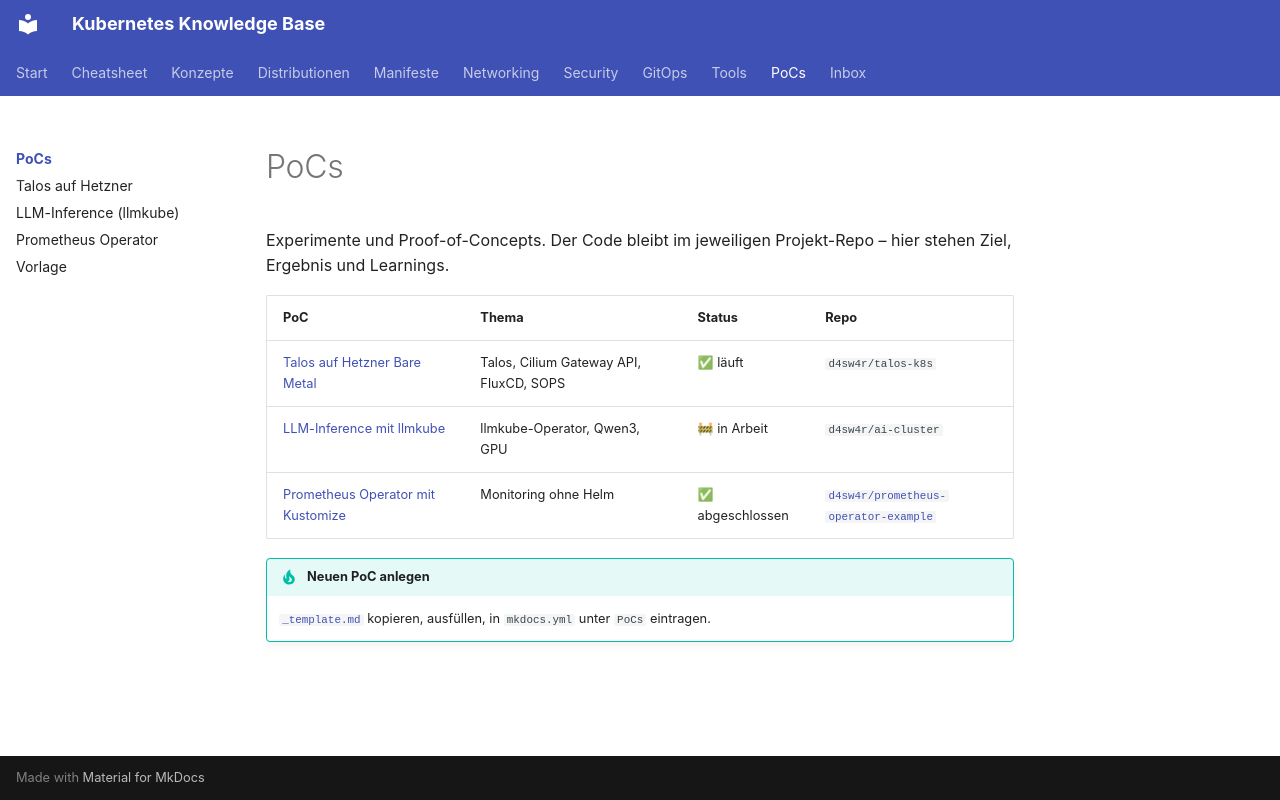

repository: d4sw4r/kubernetes-cheatsheet · page: pocs/index.html · generator: mkdocs

# PoCs

Experimente und Proof-of-Concepts. Der Code bleibt im jeweiligen Projekt-Repo – hier stehen Ziel, Ergebnis und Learnings.

| PoC | Thema | Status | Repo |
|---|---|---|---|
| [Talos auf Hetzner Bare Metal](talos-hetzner.md) | Talos, Cilium Gateway API, FluxCD, SOPS | ✅ läuft | `d4sw4r/talos-k8s` |
| [LLM-Inference mit llmkube](llmkube.md) | llmkube-Operator, Qwen3, GPU | 🚧 in Arbeit | `d4sw4r/ai-cluster` |
| [Prometheus Operator mit Kustomize](prometheus-operator.md) | Monitoring ohne Helm | ✅ abgeschlossen | [`d4sw4r/prometheus-operator-example`](https://github.com/d4sw4r/prometheus-operator-example) |

!!! tip "Neuen PoC anlegen"
    [`_template.md`](_template.md) kopieren, ausfüllen, in `mkdocs.yml` unter `PoCs` eintragen.
